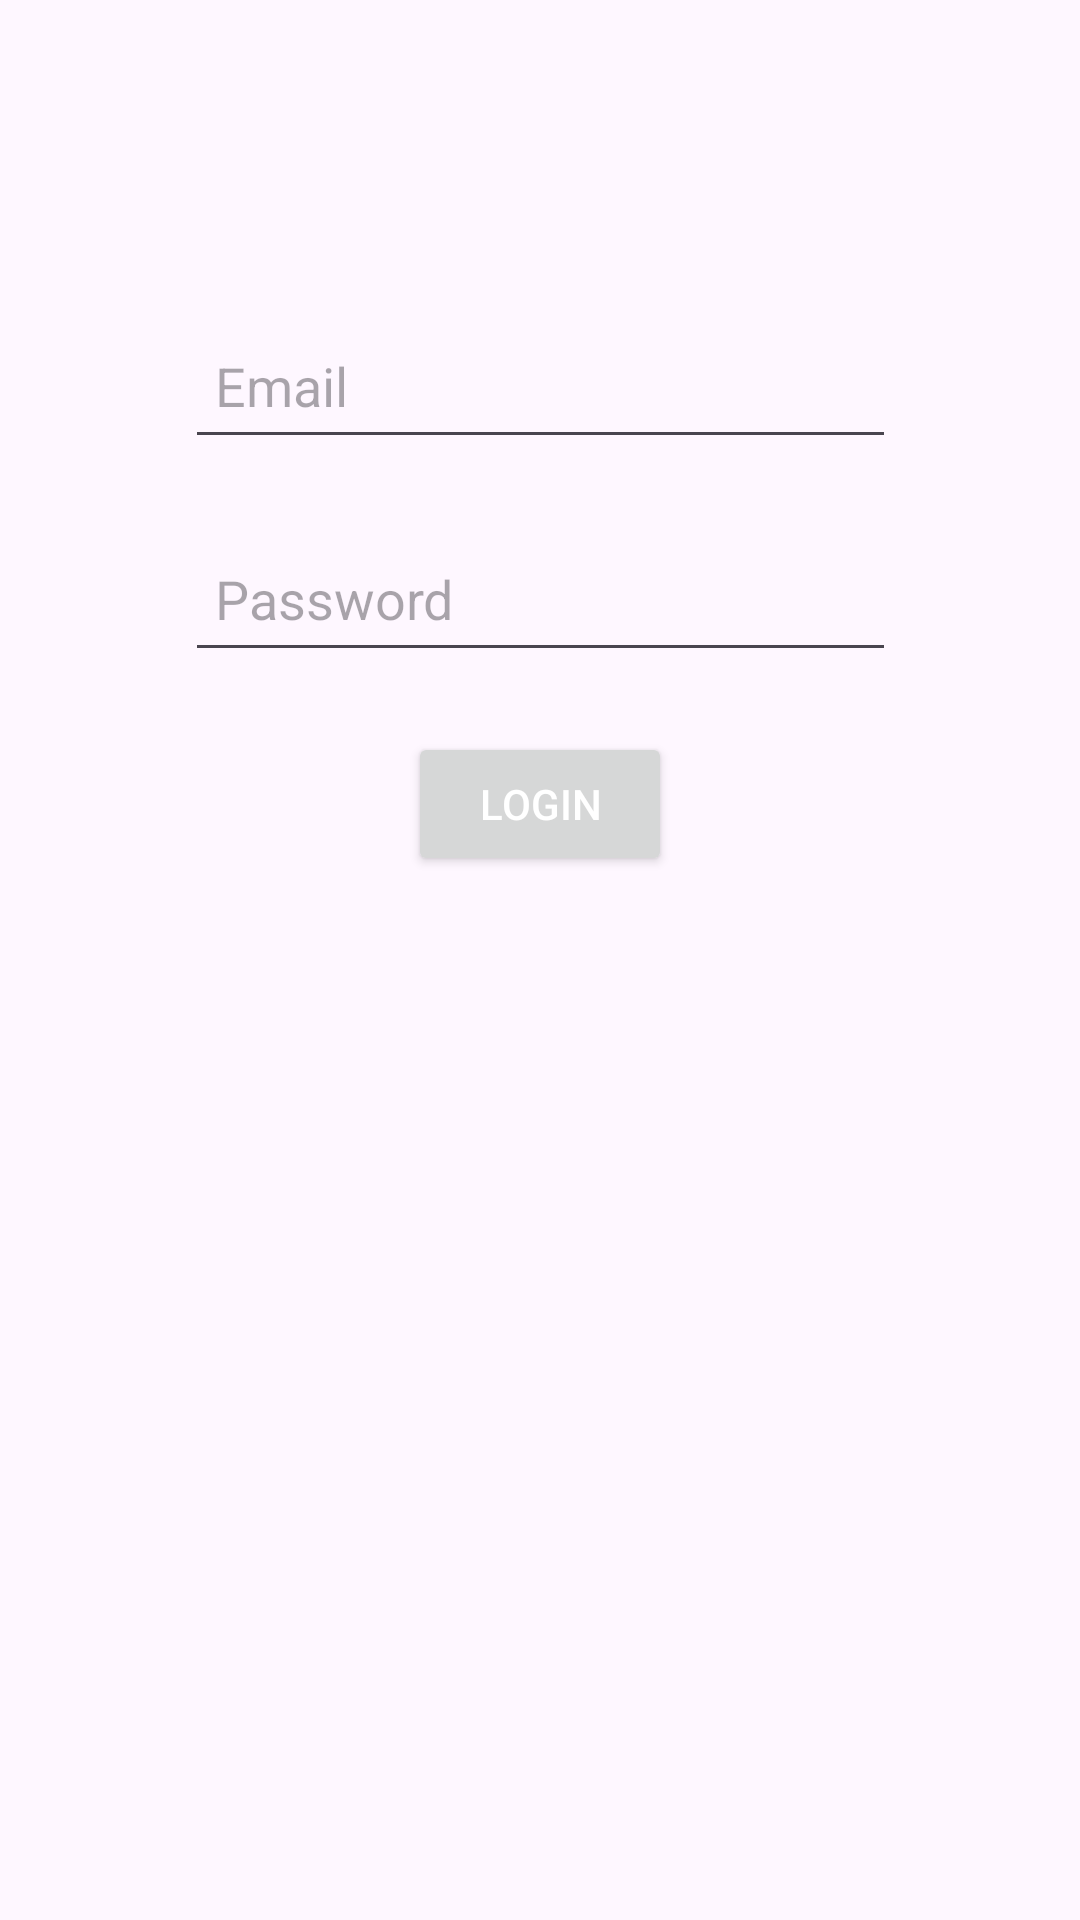

The Android layout XML behind this screen, and the referenced resources:
<!-- AndroidManifest.xml: application theme Theme.FirebaseAuth -->
<!-- res/layout/fragment_login.xml -->
<?xml version="1.0" encoding="utf-8"?>
<androidx.constraintlayout.widget.ConstraintLayout xmlns:android="http://schemas.android.com/apk/res/android"
    xmlns:app="http://schemas.android.com/apk/res-auto"
    xmlns:tools="http://schemas.android.com/tools"
    android:layout_width="match_parent"
    android:layout_height="match_parent"
    tools:context=".ui.LoginFragment">

    <EditText
        android:id="@+id/editTextEmailAddress"
        android:layout_width="237dp"
        android:layout_height="49dp"
        android:layout_marginTop="104dp"
        android:layout_marginBottom="12dp"
        android:ems="10"
        android:hint="Email"
        android:inputType="textEmailAddress"
        android:padding="10dp"
        android:textColor="@color/black"
        app:layout_constraintBottom_toTopOf="@+id/editTextPassword"
        app:layout_constraintEnd_toEndOf="parent"
        app:layout_constraintHorizontal_bias="0.502"
        app:layout_constraintStart_toStartOf="parent"
        app:layout_constraintTop_toTopOf="parent" />

    <EditText
        android:id="@+id/editTextPassword"
        android:layout_width="237dp"
        android:layout_height="49dp"
        android:layout_marginTop="10dp"
        android:layout_marginBottom="41dp"
        android:ems="10"
        android:hint="Password"
        android:inputType="textPassword"
        android:padding="10dp"
        android:textColor="@color/black"
        app:layout_constraintBottom_toTopOf="@+id/buttonLogin"
        app:layout_constraintStart_toStartOf="@+id/editTextEmailAddress"
        app:layout_constraintTop_toBottomOf="@+id/editTextEmailAddress" />

    <Button
        android:id="@+id/buttonLogin"
        android:layout_width="wrap_content"
        android:layout_height="wrap_content"
        android:layout_marginTop="20dp"
        android:onClick="register"
        android:text="Login"
        android:textColor="@color/white"
        app:layout_constraintEnd_toEndOf="parent"
        app:layout_constraintStart_toStartOf="parent"
        app:layout_constraintTop_toBottomOf="@+id/editTextPassword" />

</androidx.constraintlayout.widget.ConstraintLayout>
<!-- resources referenced by this layout -->
<resources>
  <color name="black">#FF000000</color>
  <color name="white">#FFFFFFFF</color>
  <style name="Theme.FirebaseAuth" parent="Base.Theme.FirebaseAuth" />
  <style name="Base.Theme.FirebaseAuth" parent="Theme.Material3.DayNight.NoActionBar">
          
          
      </style>
</resources>
